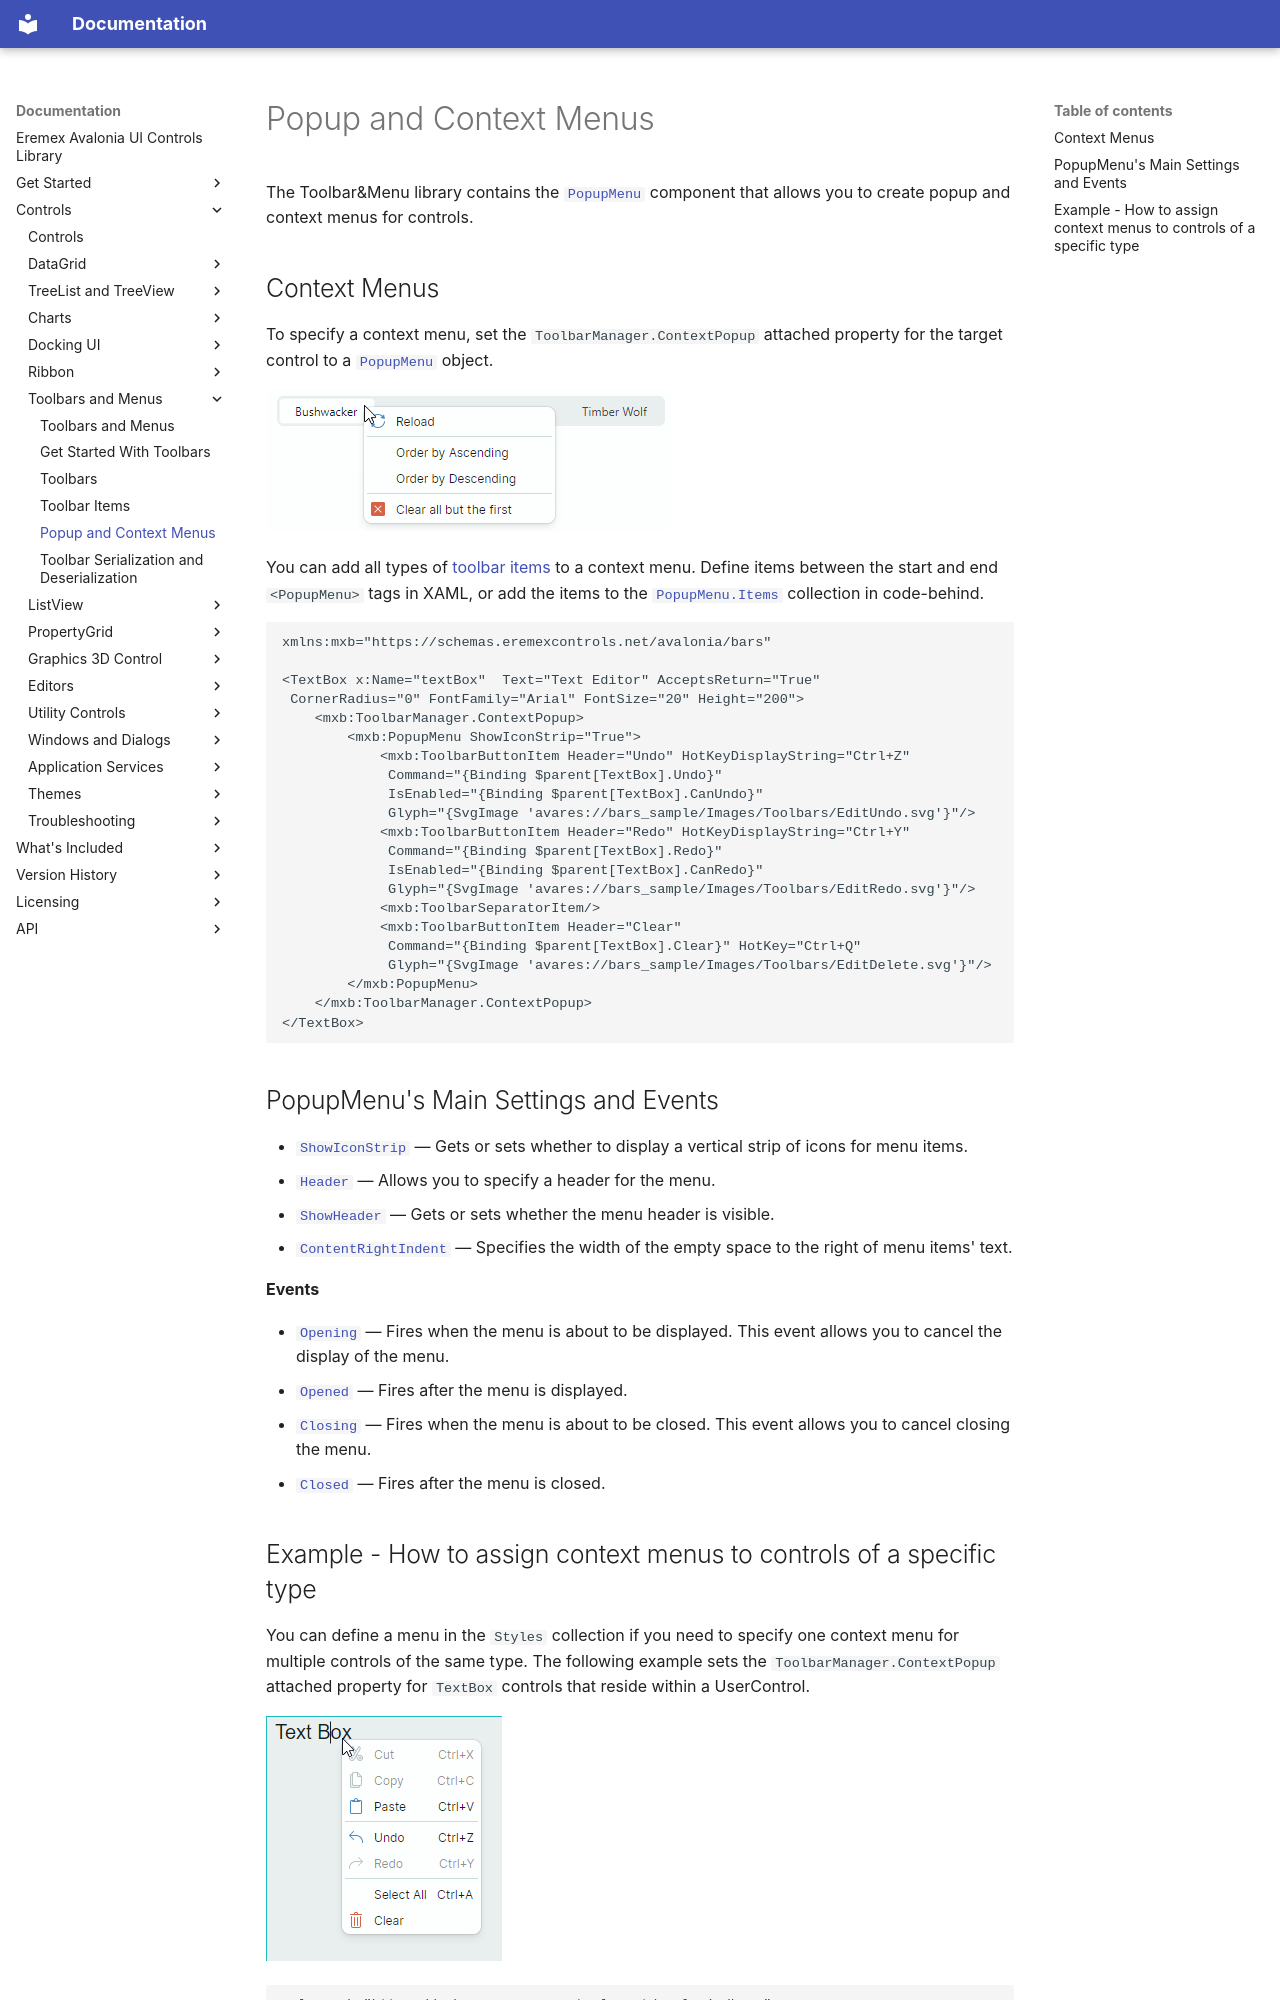

repository: Eremex/controls-doc · page: controls/toolbars-and-menus/popup-and-context-menus/index.html · generator: mkdocs

---
title: Popup and Context Menus
order: 70000
seealso: []
---

# Popup and Context Menus

The Toolbar&Menu library contains the [`PopupMenu`](../../API/Eremex.AvaloniaUI.Controls.Bars/PopupMenu.md) component that allows you to create popup and context menus for controls.

## Context Menus

To specify a context menu, set the `ToolbarManager.ContextPopup` attached property for the target control to a [`PopupMenu`](../../API/Eremex.AvaloniaUI.Controls.Bars/PopupMenu.md) object.

![toolbars-contextmenu](../../images/toolbars-contextmenu.png)

You can add all types of [toolbar items](toolbar-items.md) to a context menu. Define items between the start and end `<PopupMenu>` tags in XAML, or add the items to the [`PopupMenu.Items`](../../API/Eremex.AvaloniaUI.Controls.Bars/PopupMenu/Items.md) collection in code-behind.

``` xml
xmlns:mxb="https://schemas.eremexcontrols.net/avalonia/bars"

<TextBox x:Name="textBox"  Text="Text Editor" AcceptsReturn="True" 
 CornerRadius="0" FontFamily="Arial" FontSize="20" Height="200">
    <mxb:ToolbarManager.ContextPopup>
        <mxb:PopupMenu ShowIconStrip="True">
            <mxb:ToolbarButtonItem Header="Undo" HotKeyDisplayString="Ctrl+Z" 
             Command="{Binding $parent[TextBox].Undo}" 
             IsEnabled="{Binding $parent[TextBox].CanUndo}"
             Glyph="{SvgImage 'avares://bars_sample/Images/Toolbars/EditUndo.svg'}"/>
            <mxb:ToolbarButtonItem Header="Redo" HotKeyDisplayString="Ctrl+Y"  
             Command="{Binding $parent[TextBox].Redo}" 
             IsEnabled="{Binding $parent[TextBox].CanRedo}"
             Glyph="{SvgImage 'avares://bars_sample/Images/Toolbars/EditRedo.svg'}"/>
            <mxb:ToolbarSeparatorItem/>
            <mxb:ToolbarButtonItem Header="Clear" 
             Command="{Binding $parent[TextBox].Clear}" HotKey="Ctrl+Q"
             Glyph="{SvgImage 'avares://bars_sample/Images/Toolbars/EditDelete.svg'}"/>
        </mxb:PopupMenu>
    </mxb:ToolbarManager.ContextPopup>
</TextBox>
```

## PopupMenu's Main Settings and Events

- [`ShowIconStrip`](../../API/Eremex.AvaloniaUI.Controls.Bars/PopupMenu/ShowIconStrip.md) — Gets or sets whether to display a vertical strip of icons for menu items.
- [`Header`](../../API/Eremex.AvaloniaUI.Controls.Bars/PopupMenu/Header.md) — Allows you to specify a header for the menu.
- [`ShowHeader`](../../API/Eremex.AvaloniaUI.Controls.Bars/PopupMenu/ShowHeader.md) — Gets or sets whether the menu header is visible.
- [`ContentRightIndent`](../../API/Eremex.AvaloniaUI.Controls.Bars/PopupMenu/ContentRightIndent.md) — Specifies the width of the empty space to the right of menu items' text.

**Events**

- [`Opening`](../../API/Eremex.AvaloniaUI.Controls.Bars/PopupMenu/Opening.md) — Fires when the menu is about to be displayed. This event allows you to cancel the display of the menu.
- [`Opened`](../../API/Eremex.AvaloniaUI.Controls.Bars/PopupMenu/Opened.md) — Fires after the menu is displayed.
- [`Closing`](../../API/Eremex.AvaloniaUI.Controls.Bars/PopupMenu/Closing.md) — Fires when the menu is about to be closed. This event allows you to cancel closing the menu.
- [`Closed`](../../API/Eremex.AvaloniaUI.Controls.Bars/PopupMenu/Closed.md) — Fires after the menu is closed.
